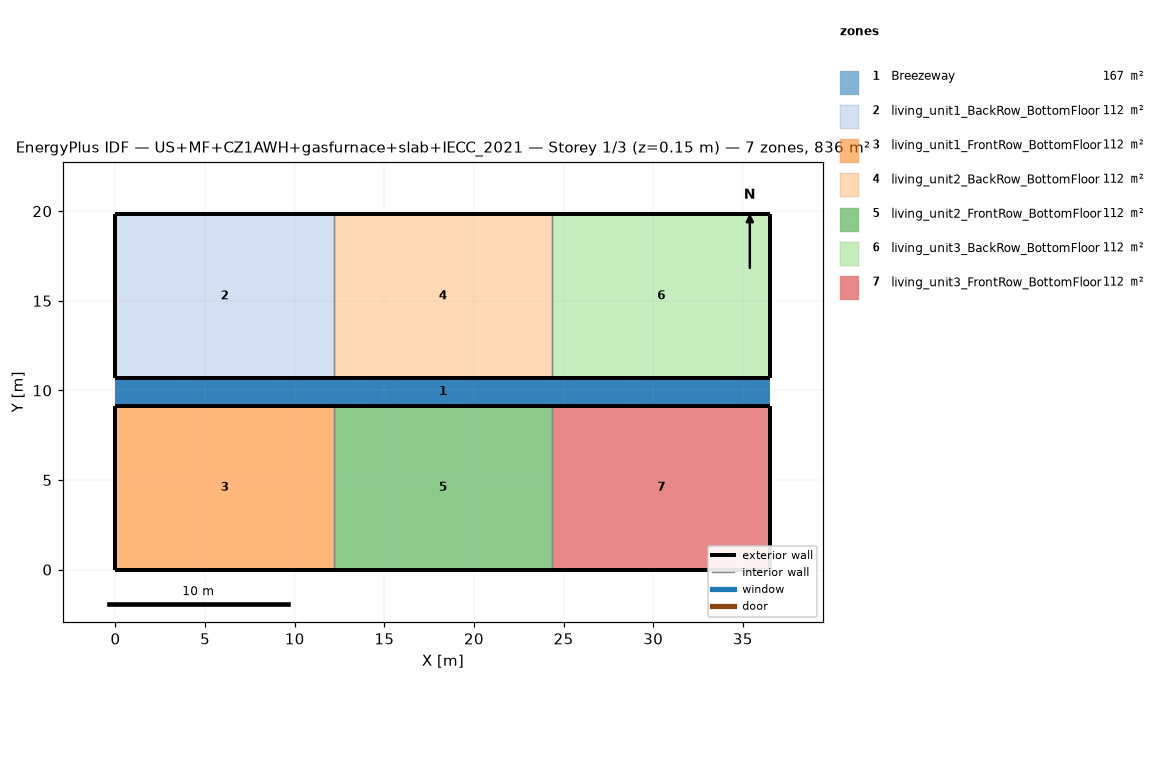
=== STOREY PLAN SPEC (per zone: floor XY polygon, exterior-wall plan segments, windows/doors) ===
zone 1: Breezeway  (167.0 m²)
  floor: (36.54, 9.16) (0.00, 9.16) (0.00, 10.68) (36.54, 10.68)
  floor: (36.54, 9.16) (0.00, 9.16) (0.00, 10.68) (36.54, 10.68)
  floor: (36.54, 9.16) (0.00, 9.16) (0.00, 10.68) (36.54, 10.68)
zone 2: living_unit1_BackRow_BottomFloor  (111.5 m²)
  floor: (12.18, 10.68) (0.00, 10.68) (0.00, 19.84) (12.18, 19.84)
  exterior wall: (0.00, 10.68) – (12.18, 10.68)  [12.2 m]
  exterior wall: (12.18, 19.84) – (0.00, 19.84)  [12.2 m]
  exterior wall: (0.00, 19.84) – (0.00, 10.68)  [9.2 m]
  interior walls: 1
zone 3: living_unit1_FrontRow_BottomFloor  (111.5 m²)
  floor: (12.18, 0.00) (0.00, 0.00) (0.00, 9.16) (12.18, 9.16)
  exterior wall: (0.00, 0.00) – (12.18, 0.00)  [12.2 m]
  exterior wall: (12.18, 9.16) – (0.00, 9.16)  [12.2 m]
  exterior wall: (0.00, 9.16) – (0.00, 0.00)  [9.2 m]
  interior walls: 1
zone 4: living_unit2_BackRow_BottomFloor  (111.5 m²)
  floor: (24.36, 10.68) (12.18, 10.68) (12.18, 19.84) (24.36, 19.84)
  exterior wall: (12.18, 10.68) – (24.36, 10.68)  [12.2 m]
  exterior wall: (24.36, 19.84) – (12.18, 19.84)  [12.2 m]
  interior walls: 2
zone 5: living_unit2_FrontRow_BottomFloor  (111.5 m²)
  floor: (24.36, 0.00) (12.18, 0.00) (12.18, 9.16) (24.36, 9.16)
  exterior wall: (12.18, 0.00) – (24.36, 0.00)  [12.2 m]
  exterior wall: (24.36, 9.16) – (12.18, 9.16)  [12.2 m]
  interior walls: 2
zone 6: living_unit3_BackRow_BottomFloor  (111.5 m²)
  floor: (36.54, 10.68) (24.36, 10.68) (24.36, 19.84) (36.54, 19.84)
  exterior wall: (24.36, 10.68) – (36.54, 10.68)  [12.2 m]
  exterior wall: (36.54, 10.68) – (36.54, 19.84)  [9.2 m]
  exterior wall: (36.54, 19.84) – (24.36, 19.84)  [12.2 m]
  interior walls: 1
zone 7: living_unit3_FrontRow_BottomFloor  (111.5 m²)
  floor: (36.54, 0.00) (24.36, 0.00) (24.36, 9.16) (36.54, 9.16)
  exterior wall: (24.36, 0.00) – (36.54, 0.00)  [12.2 m]
  exterior wall: (36.54, 0.00) – (36.54, 9.16)  [9.2 m]
  exterior wall: (36.54, 9.16) – (24.36, 9.16)  [12.2 m]
  interior walls: 1

=== DERIVED (storey summary) ===
Building: US+MF+CZ1AWH+gasfurnace+slab+IECC_2021
Storey: 1 of 3  (floor level z = 0.15 m)
Storey gross floor area: 836.2 m²
Zones on this storey: 7
  - Breezeway: floor 167.0 m²
  - living_unit1_BackRow_BottomFloor: floor 111.5 m²; exterior wall 33.5 m (86.9 m²); WWR 0.0%
  - living_unit1_FrontRow_BottomFloor: floor 111.5 m²; exterior wall 33.5 m (86.9 m²); WWR 0.0%
  - living_unit2_BackRow_BottomFloor: floor 111.5 m²; exterior wall 24.4 m (63.1 m²); WWR 0.0%
  - living_unit2_FrontRow_BottomFloor: floor 111.5 m²; exterior wall 24.4 m (63.1 m²); WWR 0.0%
  - living_unit3_BackRow_BottomFloor: floor 111.5 m²; exterior wall 33.5 m (86.9 m²); WWR 0.0%
  - living_unit3_FrontRow_BottomFloor: floor 111.5 m²; exterior wall 33.5 m (86.9 m²); WWR 0.0%
Zone adjacency (shared interzone walls):
  - living_unit1_BackRow_BottomFloor ↔ living_unit2_BackRow_BottomFloor
  - living_unit1_FrontRow_BottomFloor ↔ living_unit2_FrontRow_BottomFloor
  - living_unit2_BackRow_BottomFloor ↔ living_unit3_BackRow_BottomFloor
  - living_unit2_FrontRow_BottomFloor ↔ living_unit3_FrontRow_BottomFloor